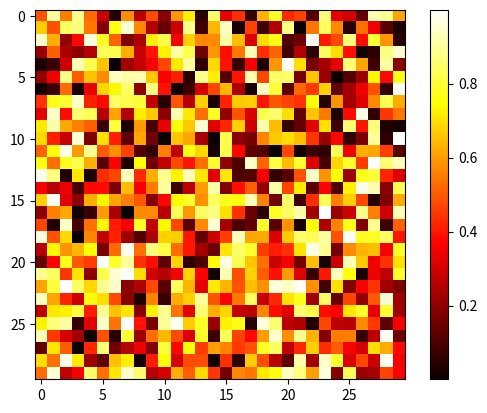

This figure's Python source:
import numpy as np
import matplotlib.pyplot as plt

# Operações com DataSets (Fazendo aqui pois estou com problemas no matplotlib no Jupyter

print(np.random.rand(10))
plt.show((plt.hist(np.random.rand(1000))))

print(np.random.randn(5, 5))

plt.show(plt.hist(np.random.randn(1000)))

imagem = np.random.rand(30, 30)
plt.imshow(imagem, cmap = plt.cm.hot)
plt.colorbar()
plt.savefig("out.png")
plt.show()